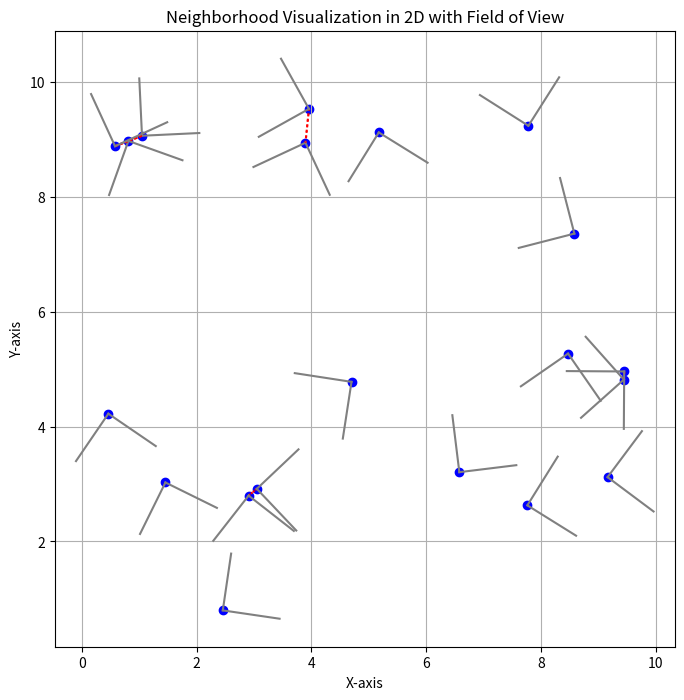

This figure's Python source:
# -*- coding: utf-8 -*-
"""MRS_project_local_neighborhood

Automatically generated by Colaboratory.

Original file is located at
    https://colab.research.google.com/<link-removed>
"""

import math
import matplotlib.pyplot as plt
from mpl_toolkits.mplot3d import Axes3D
import numpy
import random

def find_neighborhood(character, characters, neighborhood_distance, field_of_view):
    neighbors = []

    for other_char in characters:
        if other_char != character:
            dx = other_char[0] - character[0]
            dy = other_char[1] - character[1]
            angle_diff = abs(other_char[2] - character[2])
            angle_diff = (angle_diff + math.pi) % (2 * math.pi) - math.pi

            if abs(angle_diff) < field_of_view / 2:
                distance = math.sqrt(dx ** 2 + dy ** 2)
                if distance < neighborhood_distance:
                    neighbors.append(other_char)

    return neighbors


def visualize_neighborhoods_2d(characters, neighborhoods, neighborhood_distance, field_of_view):
    plt.figure(figsize=(8, 8))

    for character in characters:
        plt.scatter(character[0], character[1], color='blue')

    for idx, character in enumerate(characters):
        for neighbor in neighborhoods[idx]:
            plt.plot([character[0], neighbor[0]], [character[1], neighbor[1]], color='red', linestyle='dotted')

        # Plot field of view lines
        for angle in [character[2] - field_of_view / 2, character[2] + field_of_view / 2]:
            x_end = character[0] + neighborhood_distance * math.cos(angle)
            y_end = character[1] + neighborhood_distance * math.sin(angle)
            plt.plot([character[0], x_end], [character[1], y_end], color='gray')

    plt.xlabel('X-axis')
    plt.ylabel('Y-axis')
    plt.title('Neighborhood Visualization in 2D with Field of View')
    plt.grid(True)
    plt.axis('equal')
    plt.show()

def main():
    num_boids=20
    boids_position =  [[random.uniform(0, 10), random.uniform(0, 10), random.uniform(0, 2 * math.pi)] for _ in range(num_boids)]

    neighborhood_distance = 1
    field_of_view = math.pi * (270 / 180)  # Convert 270 degrees to radians

    neighborhoods = []
    for boid in boids_position:
        neighborhood = find_neighborhood(boid, boids_position, neighborhood_distance, field_of_view)
        neighborhoods.append(neighborhood)

    visualize_neighborhoods_2d(boids_position, neighborhoods, neighborhood_distance, field_of_view)

    # Create a list of each boid and its neighbors
    boid_neighbors = {tuple(boids_position[i]): neighborhoods[i] for i in range(len(boids_position))}
    for boid, neighbors in boid_neighbors.items():
        print(f"Boid {boid} has neighbors: {neighbors}")

if __name__ == "__main__":
    main()